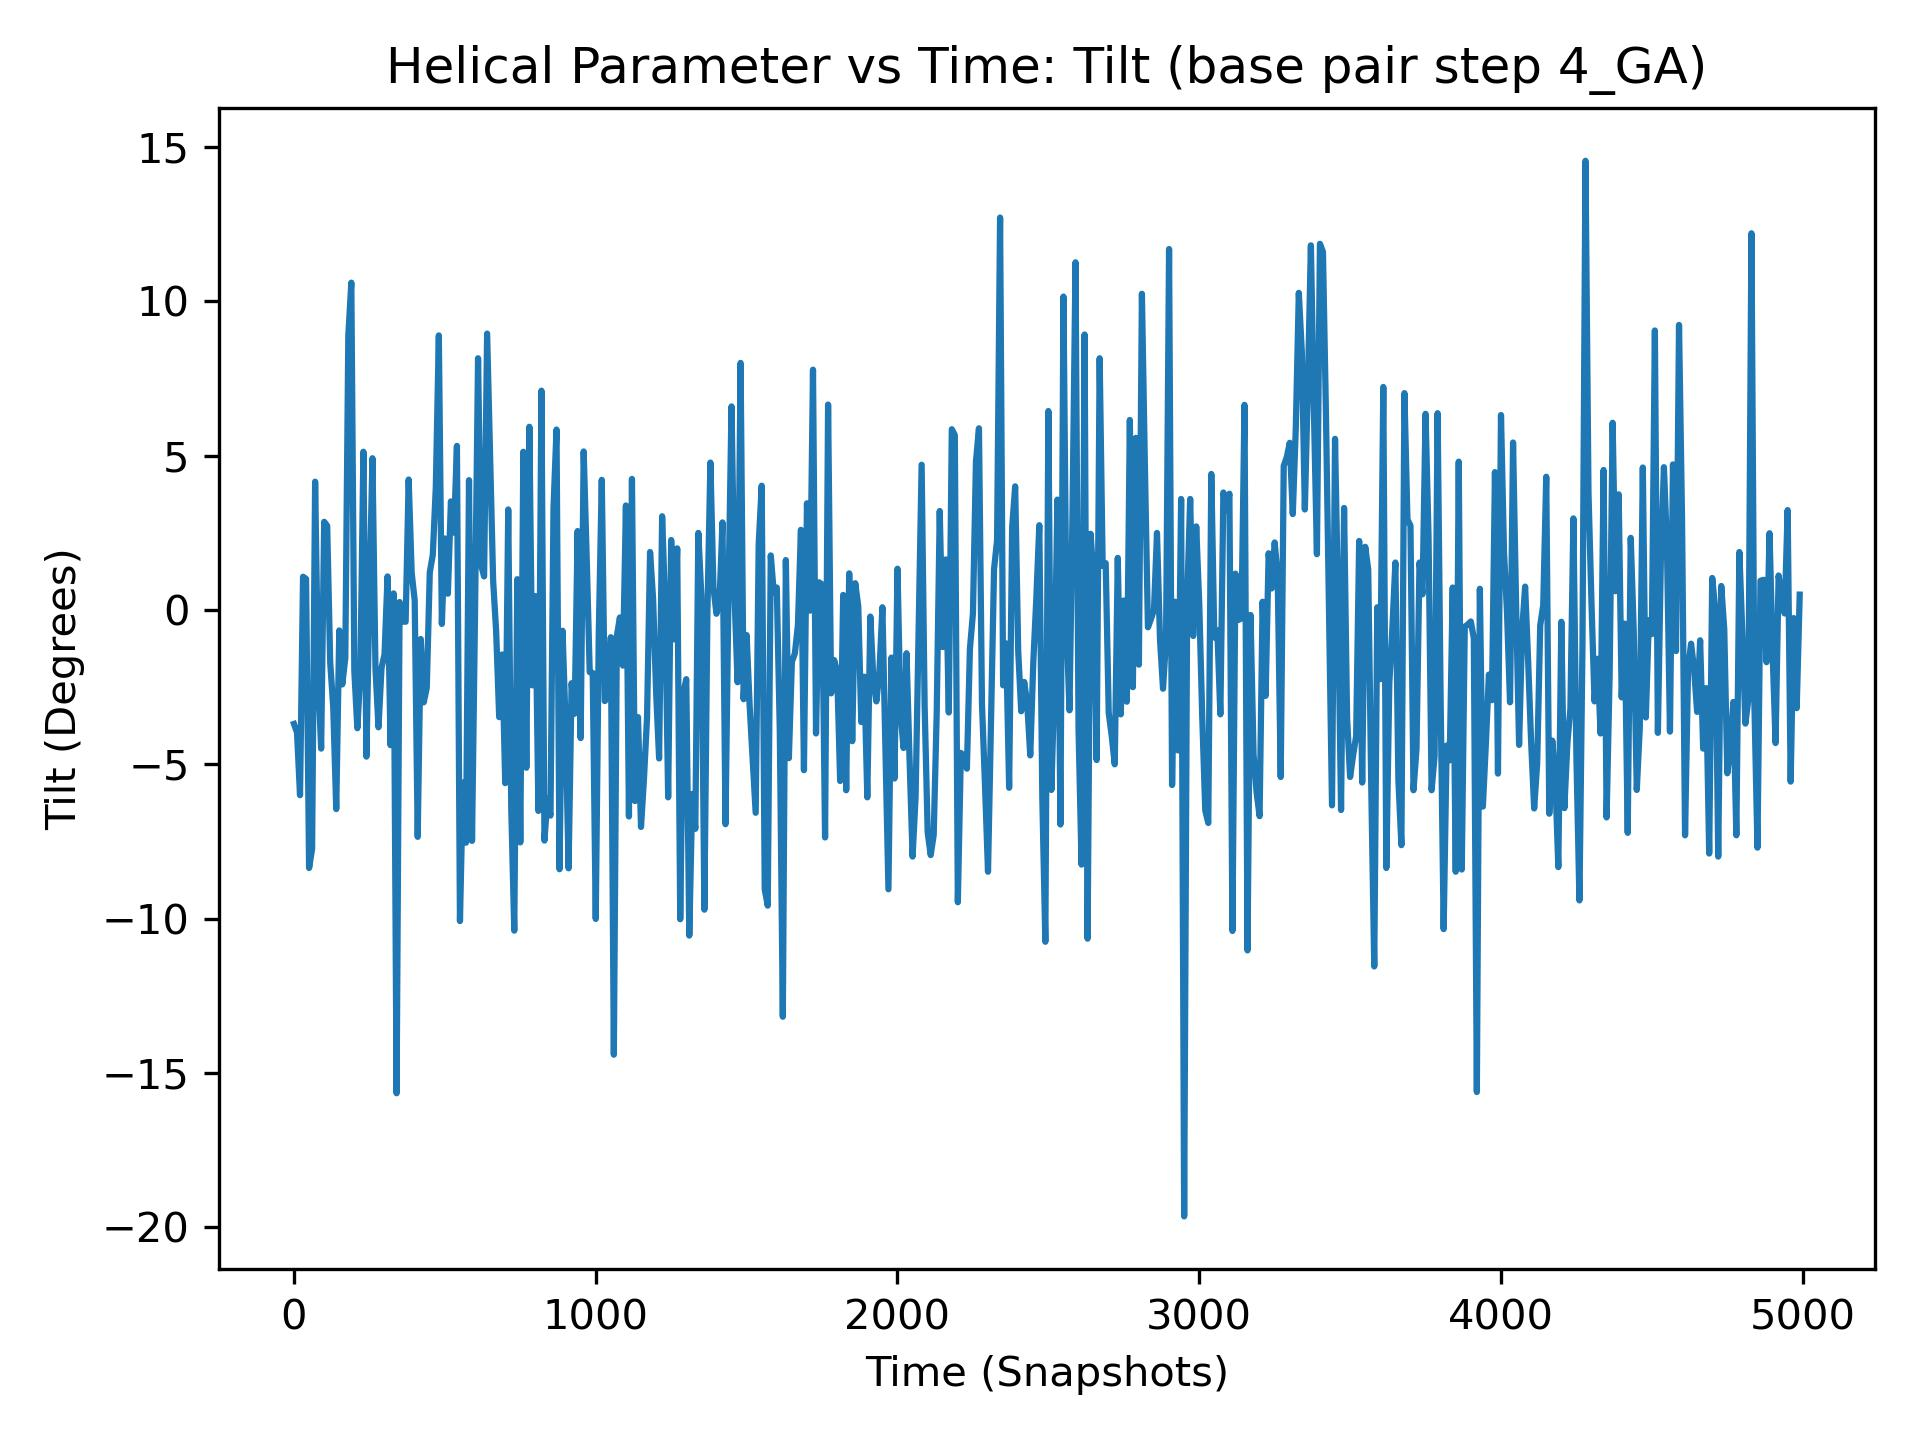

The data file committed next to this chart (first rows):
, 4_GA
0, -3.69
1, -2.14
2, -3.19
3, -10.6
4, -7.67
5, -9.91
6, 4.21
7, -1.58
8, -5.12
9, -2.55
10, -3.97
11, -5.75
12, -1.46
13, 5.42
14, -1.12
15, -4.98
16, 0.48
17, 3.17
18, -5.9
19, -7.15
20, -6.0
21, 0.21
22, 1.8
23, -1.03
24, -0.72
25, 0.47
26, 0.79
27, -0.13
28, -7.5
29, -1.98
30, 1.08
31, -5.8
32, 2.39
33, -5.57
34, 9.82
35, -6.03
36, -12.19
37, 1.85
38, -4.1
39, -3.67
40, 1.01
41, -4.69
42, -5.17
43, -4.63
44, -2.74
45, -3.9
46, -4.22
47, 1.53
48, 1.46
49, -6.66
50, -8.36
51, 3.06
52, 5.0
53, -7.77
54, -9.15
55, -3.65
56, -4.77
57, 2.14
58, -10.05
59, -7.77
... 4,940 more rows
